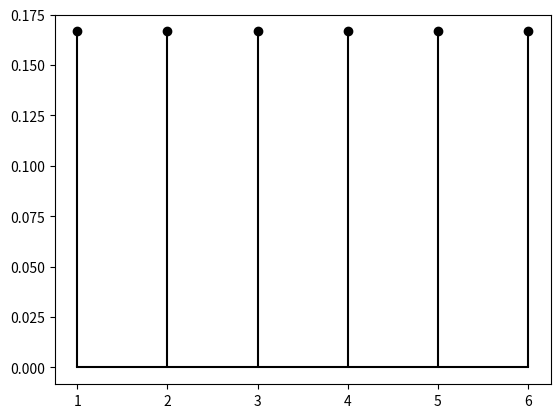

Write the Python code that produced this figure. (Note: this script raises an exception after producing the figure.)
#Code by Gautam Singh
#April 25, 2022
#License
#https://www.gnu.org/licenses/gpl-3.0.en.html
#Create a PMF for a single die roll

import numpy as np
import matplotlib.pyplot as plt
from matplotlib.pyplot import stem

#Array for PMF
X = np.array([1, 2, 3, 4, 5, 6])
Y = np.array([1/6, 1/6, 1/6, 1/6, 1/6, 1/6])

#Plotting the PMF
stem(X, Y, linefmt='k-', markerfmt='ko', basefmt='k-')
plt.savefig('../figs/6_1.png')